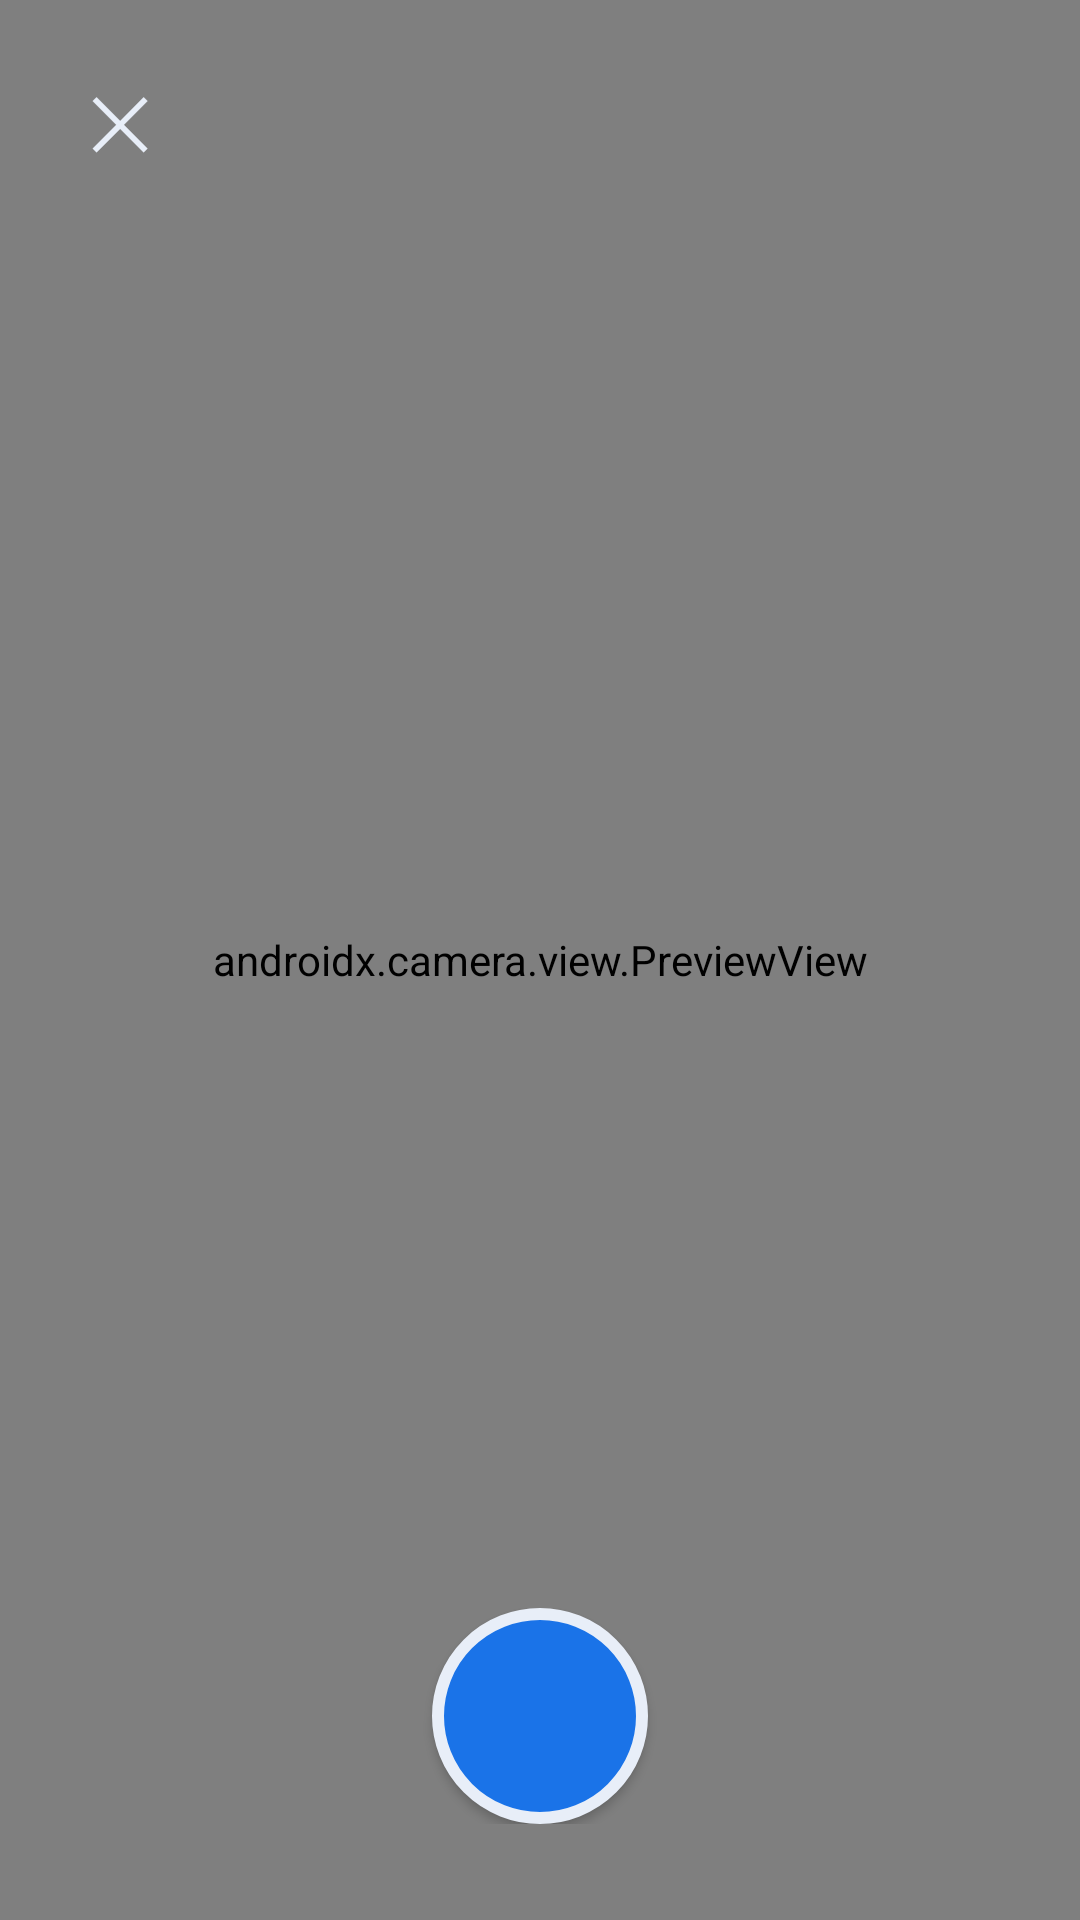

Android layout source for this screen:
<!-- AndroidManifest.xml: application theme Theme.Assistant -->
<!-- res/layout/activity_camera.xml -->
<?xml version="1.0" encoding="utf-8"?>
<FrameLayout xmlns:android="http://schemas.android.com/apk/res/android"
    android:layout_width="match_parent"
    android:layout_height="match_parent"
    android:background="@color/ptako_bg">

    <androidx.camera.view.PreviewView
        android:id="@+id/previewView"
        android:layout_width="match_parent"
        android:layout_height="match_parent" />

    <ImageView
        android:id="@+id/previewImage"
        android:layout_width="match_parent"
        android:layout_height="match_parent"
        android:scaleType="centerCrop"
        android:visibility="gone" />

    <Button
        android:id="@+id/btnClose"
        style="@style/Widget.Material3.Button.TextButton"
        android:layout_width="48dp"
        android:layout_height="48dp"
        android:layout_gravity="top|start"
        android:layout_margin="16dp"
        android:text="✕"
        android:textColor="@color/ptako_text"
        android:textSize="24sp" />

    <LinearLayout
        android:layout_width="match_parent"
        android:layout_height="wrap_content"
        android:layout_gravity="bottom"
        android:gravity="center"
        android:orientation="horizontal"
        android:paddingBottom="32dp">

        <Button
            android:id="@+id/btnRetake"
            style="@style/Widget.Material3.Button.TonalButton"
            android:layout_width="wrap_content"
            android:layout_height="wrap_content"
            android:layout_marginEnd="16dp"
            android:text="Переснять"
            android:visibility="gone" />

        <Button
            android:id="@+id/btnCapture"
            android:layout_width="72dp"
            android:layout_height="72dp"
            android:background="@drawable/btn_capture"
            android:text="" />

        <Button
            android:id="@+id/btnConfirm"
            style="@style/Widget.Material3.Button.TonalButton"
            android:layout_width="wrap_content"
            android:layout_height="wrap_content"
            android:layout_marginStart="16dp"
            android:text="Готово"
            android:visibility="gone" />
    </LinearLayout>
</FrameLayout>
<!-- resources referenced by this layout -->
<resources>
  <color name="ptako_bg">#FF0B1220</color>
  <color name="ptako_text">#FFE8EEF8</color>
  <!-- drawable btn_capture (drawable) -->
  <?xml version="1.0" encoding="utf-8"?>
  <shape xmlns:android="http://schemas.android.com/apk/res/android"
      android:shape="oval">
      <solid android:color="@color/ptako_blue_soft" />
      <size
          android:width="72dp"
          android:height="72dp" />
      <stroke
          android:width="4dp"
          android:color="@color/ptako_text" />
  </shape>
  <style name="Theme.Assistant" parent="Theme.Material3.Dark.NoActionBar">
          <item name="colorPrimary">@color/ptako_blue</item>
          <item name="colorOnPrimary">@color/ptako_text</item>
          <item name="colorPrimaryContainer">@color/ptako_blue_dark</item>
          <item name="colorSecondary">@color/ptako_blue_soft</item>
          <item name="colorAccent">@color/ptako_blue</item>
          <item name="android:statusBarColor">@color/ptako_bg</item>
          <item name="android:navigationBarColor">@color/ptako_bg</item>
          <item name="android:windowBackground">@color/ptako_bg</item>
          <item name="android:textColor">@color/ptako_text</item>
          <item name="android:textColorPrimary">@color/ptako_text</item>
          <item name="android:textColorSecondary">@color/ptako_text_muted</item>
          <item name="android:textColorHint">@color/ptako_text_muted</item>
          <item name="colorSurface">@color/ptako_surface</item>
          <item name="android:forceDarkAllowed">true</item>
      </style>
  <color name="ptako_blue_soft">#FF1A73E8</color>
  <color name="ptako_blue">#FF1565C0</color>
  <color name="ptako_blue_dark">#FF0D47A1</color>
  <color name="ptako_text_muted">#FF9AA8C2</color>
  <color name="ptako_surface">#FF121A2A</color>
</resources>
